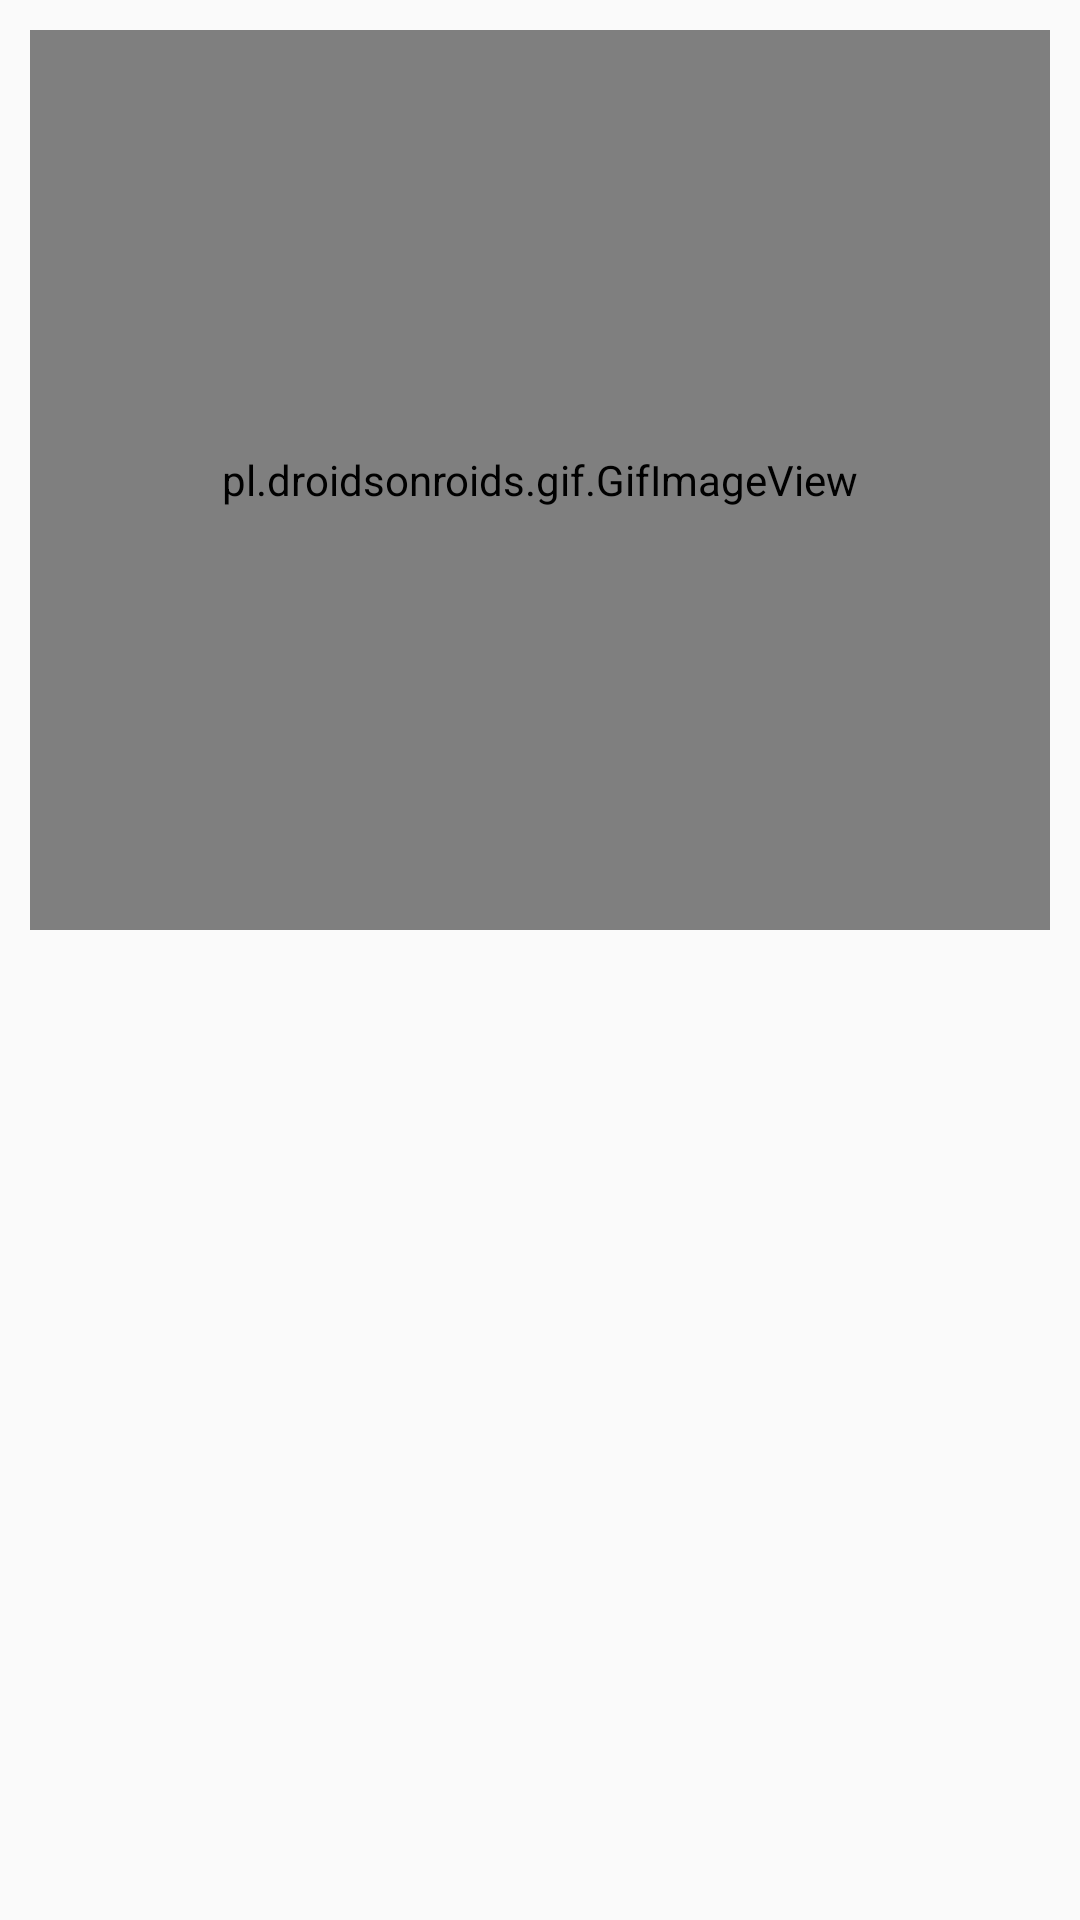

Reconstruct the res/layout file that produces this screen, plus the resources it refers to.
<!-- AndroidManifest.xml: application theme AppTheme -->
<!-- res/layout/dialog_gif_preview.xml -->
<?xml version="1.0" encoding="utf-8"?>
<LinearLayout xmlns:android="http://schemas.android.com/apk/res/android"
    android:layout_width="match_parent"
    android:layout_height="match_parent"
    android:orientation="vertical">


    <pl.droidsonroids.gif.GifImageView
        android:id="@+id/gif_view"
        android:layout_width="match_parent"
        android:layout_height="300dp"
        android:layout_margin="10dp" />

    <androidx.appcompat.widget.AppCompatTextView
        android:id="@+id/video_info"
        android:layout_width="match_parent"
        android:layout_height="wrap_content"
        android:padding="10dp"
        android:textColor="#000000"
        android:textSize="16sp" />

</LinearLayout>
<!-- resources referenced by this layout -->
<resources>
  <style name="AppTheme" parent="Theme.AppCompat.Light.DarkActionBar">
          <item name="colorPrimary">@color/colorPrimary</item>
          <item name="colorPrimaryDark">@color/colorPrimaryDark</item>
          <item name="colorAccent">@color/colorAccent</item>
      </style>
  <!-- not gathered from this repository: default colours our renderer supplied (Android Studio template values) -->
  <color name="colorPrimary">#FF6200EE</color>
  <color name="colorPrimaryDark">#FF3700B3</color>
  <color name="colorAccent">#FF03DAC5</color>
</resources>
